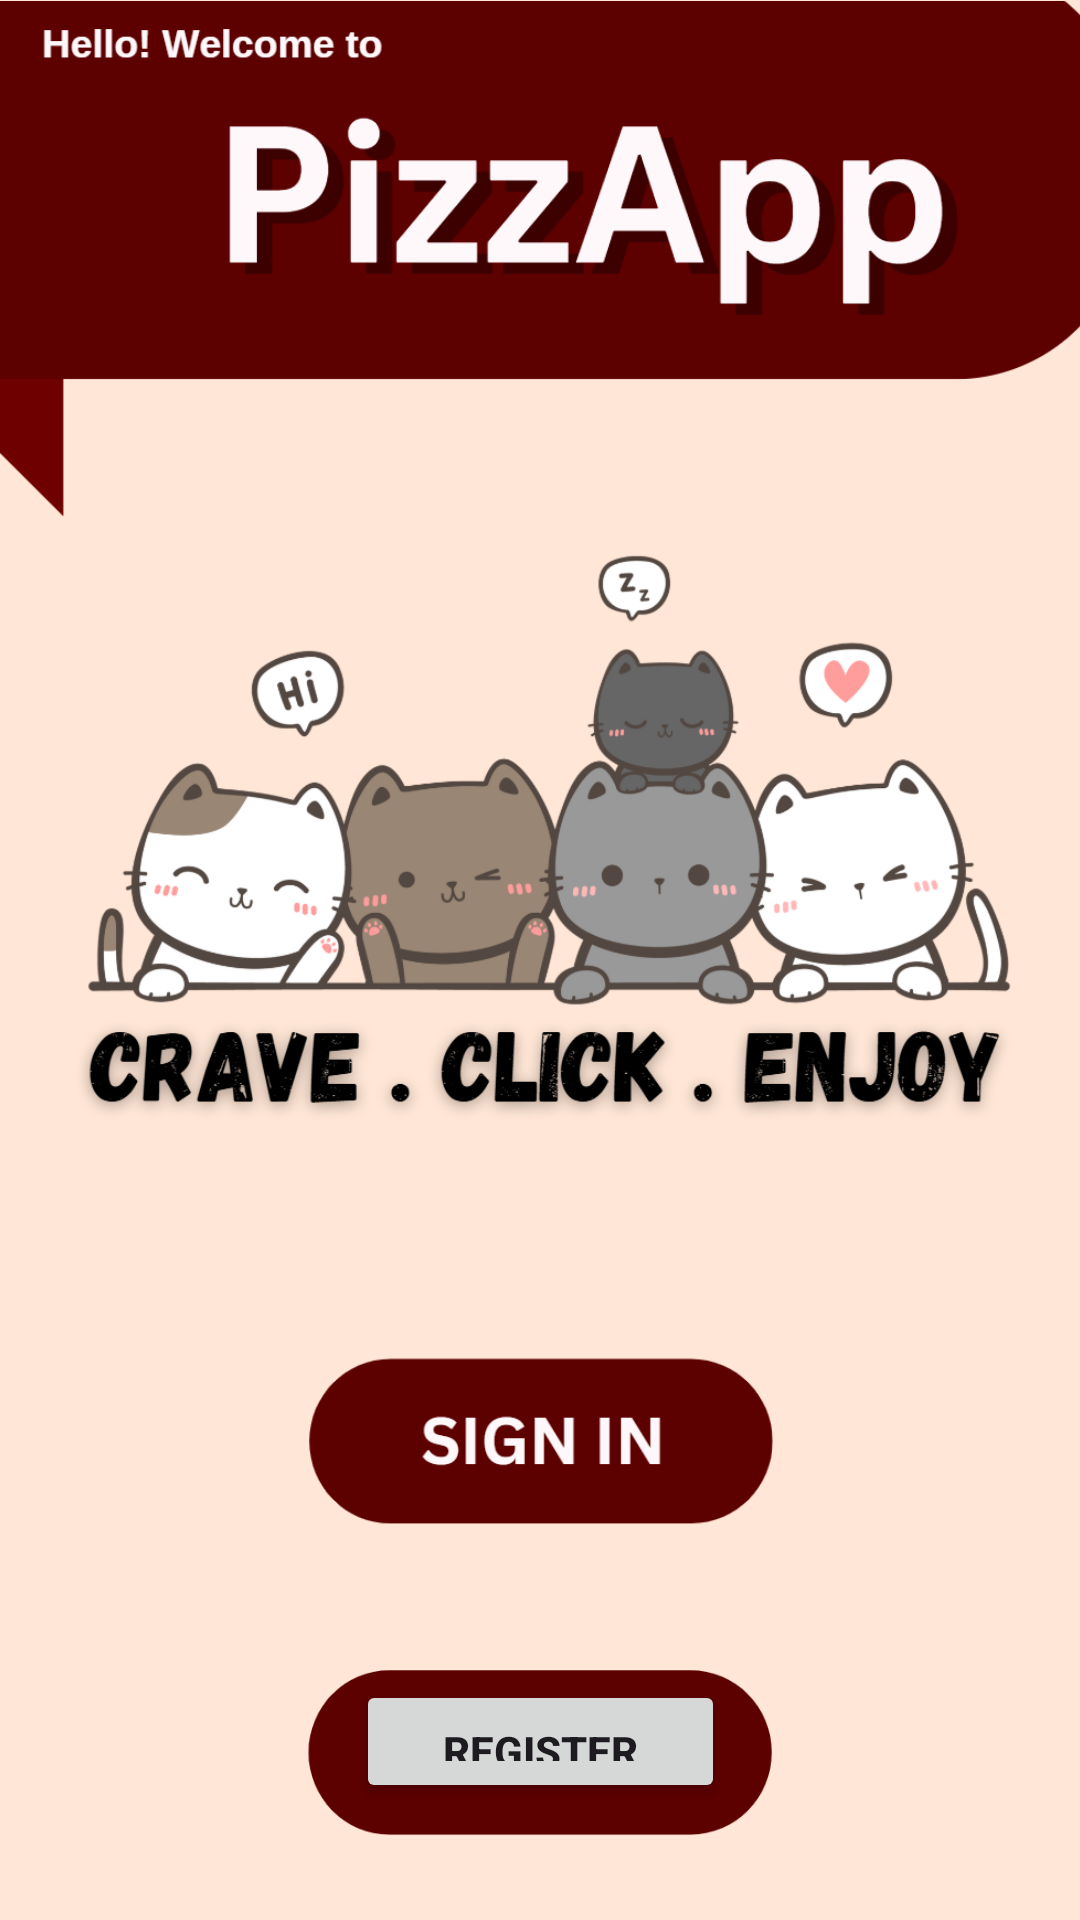

Write the Android layout XML for this screen, with the resource values it uses.
<!-- AndroidManifest.xml: application theme Theme.PizzaOrderingApp -->
<!-- res/layout/activity_welcome.xml -->
<?xml version="1.0" encoding="utf-8"?>
<androidx.constraintlayout.widget.ConstraintLayout xmlns:android="http://schemas.android.com/apk/res/android"
    xmlns:app="http://schemas.android.com/apk/res-auto"
    xmlns:tools="http://schemas.android.com/tools"
    android:id="@+id/main"
    android:layout_width="match_parent"
    android:layout_height="match_parent"
    android:background="#ffe6d6"
    tools:context=".LogInActivity"
    tools:ignore="MissingConstraints">

    <Button
        android:id="@+id/buttonRegister"
        android:layout_width="123dp"
        android:layout_height="41dp"
        android:layout_marginTop="560dp"
        android:onClick="register"
        android:padding="14dp"
        android:text="REGISTER"
        android:textAllCaps="false"
        android:textStyle="bold"
        app:layout_constraintEnd_toEndOf="parent"
        app:layout_constraintStart_toStartOf="parent"
        app:layout_constraintTop_toTopOf="parent"
        app:layout_constraintWidth_percent=".8" />

    <TextView
        android:id="@+id/textView4"
        android:layout_width="134dp"
        android:layout_height="32dp"
        android:layout_marginTop="464dp"
        android:onClick="login"
        android:text="SIGN IN"
        android:textAlignment="center"
        android:textColor="@color/black"
        android:textSize="16sp"
        android:textStyle="bold"
        app:layout_constraintEnd_toEndOf="parent"
        app:layout_constraintHorizontal_bias="0.498"
        app:layout_constraintStart_toStartOf="parent"
        app:layout_constraintTop_toTopOf="parent" />

    <ImageView
        android:id="@+id/imageView2"
        android:layout_width="386dp"
        android:layout_height="175dp"
        app:layout_constraintEnd_toEndOf="parent"
        app:layout_constraintHorizontal_bias="0.0"
        app:layout_constraintStart_toStartOf="parent"
        app:layout_constraintTop_toTopOf="parent"
        app:srcCompat="@drawable/pizzap" />

    <ImageView
        android:id="@+id/imageView4"
        android:layout_width="333dp"
        android:layout_height="225dp"
        android:layout_marginTop="164dp"
        app:layout_constraintEnd_toEndOf="parent"
        app:layout_constraintStart_toStartOf="parent"
        app:layout_constraintTop_toTopOf="parent"
        app:srcCompat="@drawable/cats" />

    <ImageView
        android:id="@+id/imageView8"
        android:layout_width="203dp"
        android:layout_height="81dp"
        android:layout_marginTop="544dp"
        app:layout_constraintEnd_toEndOf="parent"
        app:layout_constraintStart_toStartOf="parent"
        app:layout_constraintTop_toTopOf="parent"
        app:srcCompat="@drawable/register" />

    <ImageView
        android:id="@+id/imageView9"
        android:layout_width="183dp"
        android:layout_height="93dp"
        android:layout_marginTop="432dp"
        app:layout_constraintEnd_toEndOf="parent"
        app:layout_constraintStart_toStartOf="parent"
        app:layout_constraintTop_toTopOf="parent"
        app:srcCompat="@drawable/sign_in_" />


</androidx.constraintlayout.widget.ConstraintLayout>
<!-- resources referenced by this layout -->
<resources>
  <color name="black">#FF000000</color>
  <!-- drawable cats: png bitmap (drawable, 167817 bytes) -->
  <!-- drawable pizzap: png bitmap (drawable, 34777 bytes) -->
  <!-- drawable register: png bitmap (drawable, 10107 bytes) -->
  <!-- drawable sign_in_: png bitmap (drawable, 7748 bytes) -->
  <style name="Theme.PizzaOrderingApp" parent="Base.Theme.PizzaOrderingApp" />
  <style name="Base.Theme.PizzaOrderingApp" parent="Theme.Material3.DayNight.NoActionBar">
          
          
      </style>
</resources>
